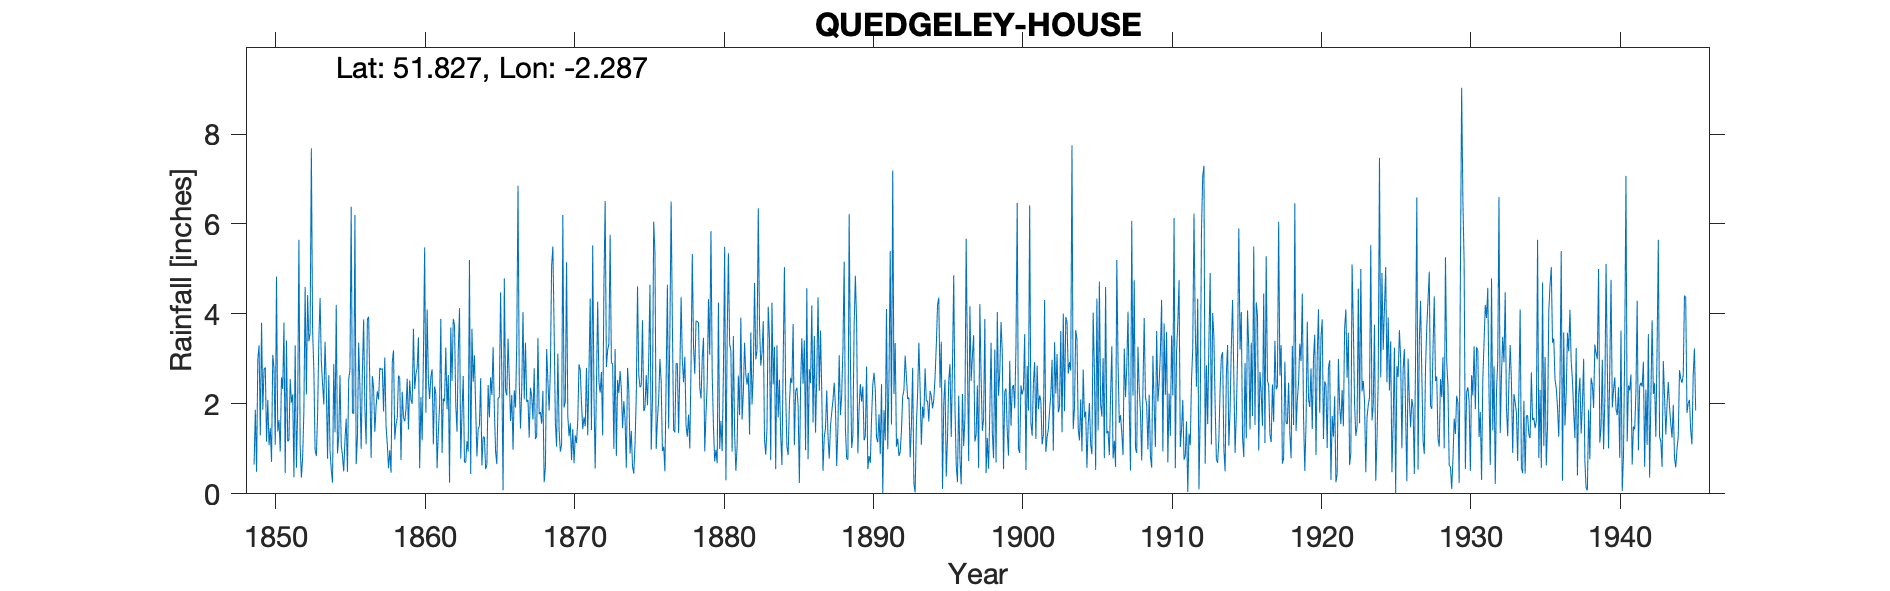

The data file committed next to this chart (first rows):
QUEDGELEY HOUSE, , , , , , , , , , , , , , , , , , , , , , , 
Grid ref, SO803143, Long, -2.287, Lat, 51.83, Elevation, 50, ft, , , , , , , , , , , , , , , 
Station no, 2165, , , , , , , , , , , , , , , , , , , , , , 
, 1840, 1841, 1842, 1843, 1844, 1845, 1846, 1847, 1848, 1849, 1850, 1851, 1852, 1853, 1854, 1855, 1856, 1857, 1858, 1859, 1860, 1861, 1862
January, , , , , , , , , , 0.65, 1.08, 3.81, 5.65, 2.77, 2.64, 0.5, 3.36, 2.36, 0.57, 1.7, 3.48, 1.1, 2.64
February, , , , , , , , , , 1.87, 1.46, 0.46, 1.07, 0.97, 0.96, 1.2, 2.39, 1.38, 0.97, 1.61, 0.57, 2.39, 0.25
March, , , , , , , , , , 0.49, 0.71, 3.41, 0.36, 0.84, 0.53, 1.67, 1, 1.95, 0.47, 1.88, 2.15, 2.22, 3.7
April, , , , , , , , , , 2.99, 3.09, 1.17, 0.81, 1.75, 0.25, 0.49, 2.72, 2.28, 2.93, 2.56, 1.19, 0.57, 2.51
May, , , , , , , , , , 3.3, 2.8, 1.19, 1.84, 3.41, 2.89, 2.55, 3.88, 2.1, 3.19, 1.43, 3.01, 1.36, 3.89
June, , , , , , , , , , 1.3, 1.09, 2.55, 4.6, 4.35, 1.37, 2.75, 1.88, 2.8, 1.21, 2.52, 5.48, 1.97, 3.75
July, , , , , , , , , , 3.8, 4.83, 2.03, 2.21, 2.95, 4.2, 6.38, 1.1, 2.76, 1.54, 2.09, 1.8, 3.89, 1.97
August, , , , , , , , , , 1.87, 1.39, 2.21, 4.42, 2.45, 0.9, 1.8, 3.88, 2.79, 1.68, 2, 4.1, 0.91, 1.38
September, , , , , , , , , , 2.77, 1.64, 0.37, 3.39, 1.99, 1.28, 1.78, 3.94, 1.83, 2.63, 3.67, 2.53, 2.12, 3.16
October, , , , , , , , , , 2.81, 0.94, 3.3, 3.57, 3.38, 2.64, 6.2, 2.39, 3.03, 2.57, 2.33, 2.11, 2.06, 4.13
November, , , , , , , , , , 1.16, 2.59, 0.58, 7.68, 2.4, 1.09, 0.66, 0.8, 1.51, 0.75, 2.67, 2.6, 3.25, 0.78
December, , , , , , , , , , 2.09, 2.33, 1.83, 3.63, 0.78, 0.85, 1.24, 2.62, 1.1, 2.27, 2.8, 2.77, 1.88, 1.8
Total, , , , , , , , , , 25.1, 23.95, 22.91, 39.23, 28.04, 19.6, 27.22, 29.96, 25.89, 20.78, 27.26, 31.79, 23.72, 29.96
IDR 1887 Feb, , , , , , , , , , , , , , , , , , , , , , , 
